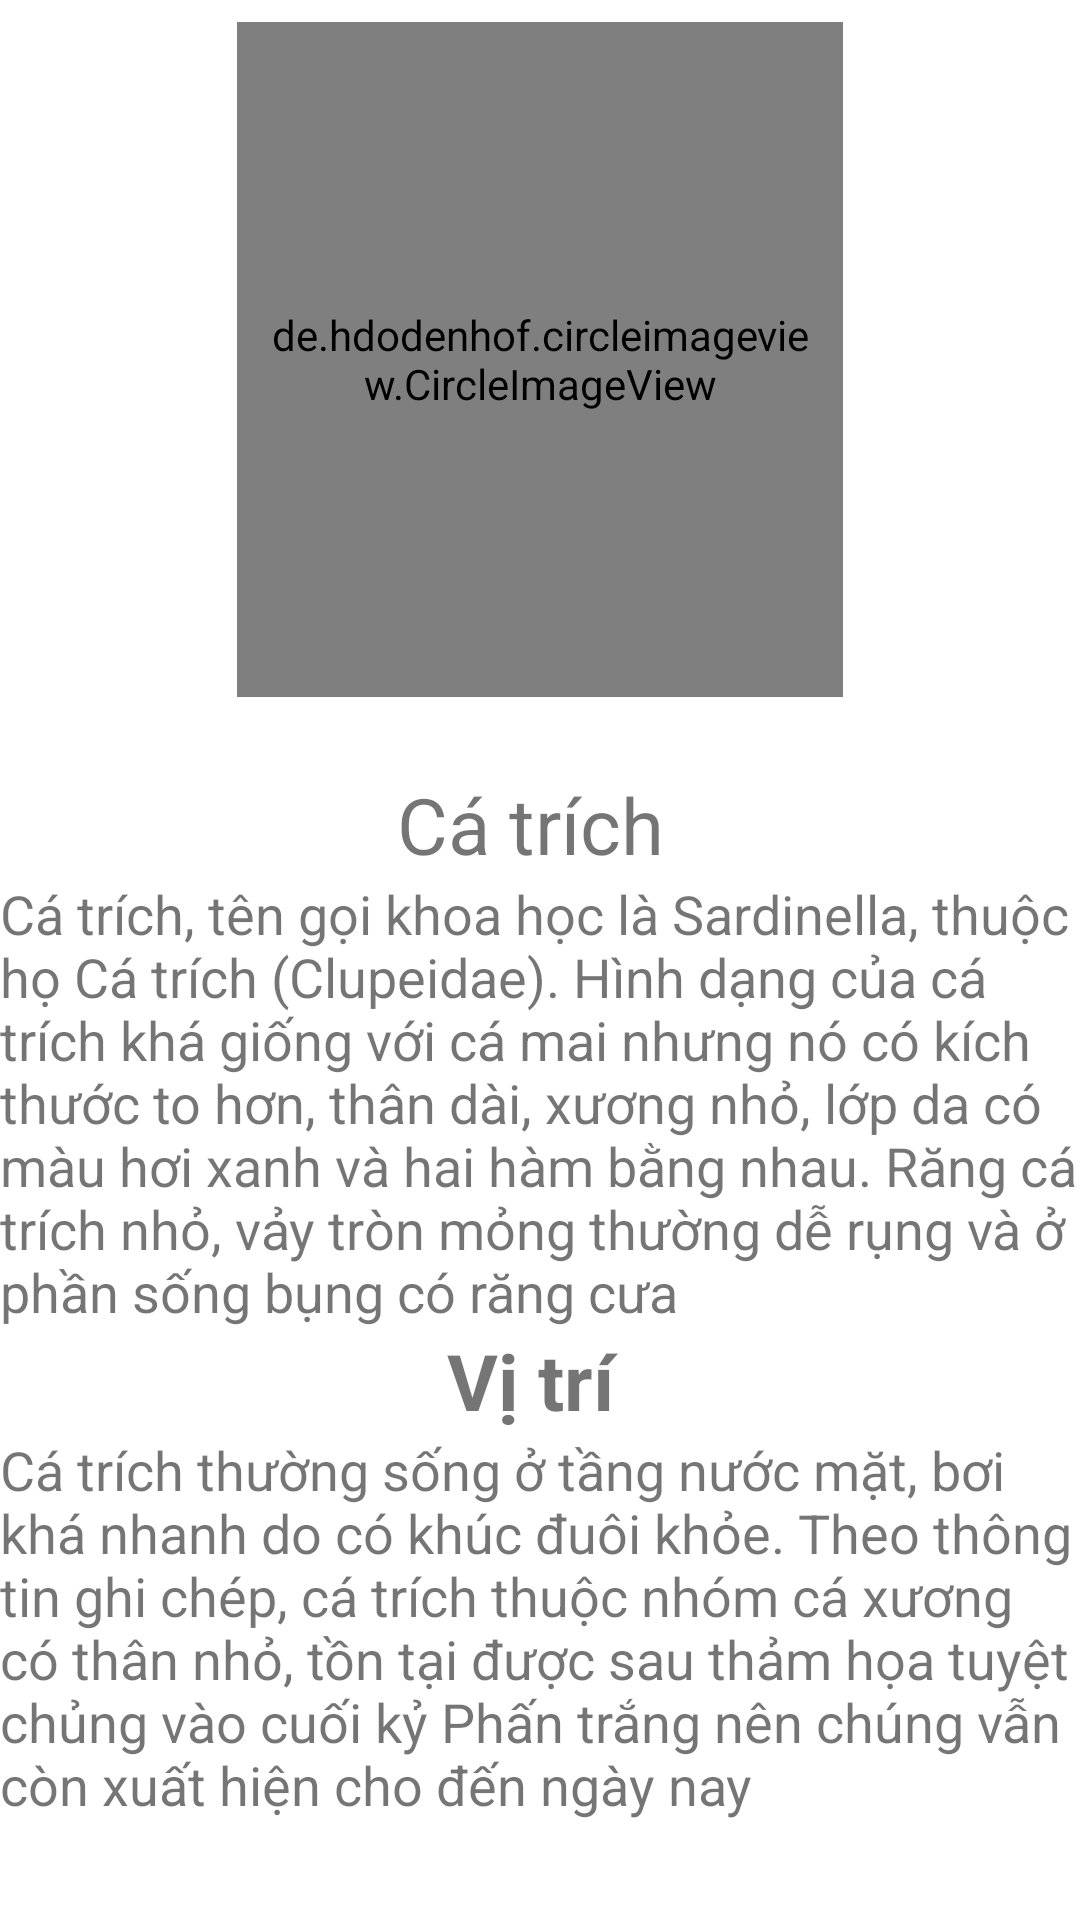

Reconstruct the res/layout file that produces this screen, plus the resources it refers to.
<!-- AndroidManifest.xml: application theme Theme.QuanLyCacLoaiCa -->
<!-- res/layout/activity_detail1.xml -->
<?xml version="1.0" encoding="utf-8"?>
<LinearLayout xmlns:android="http://schemas.android.com/apk/res/android"
    xmlns:app="http://schemas.android.com/apk/res-auto"
    xmlns:tools="http://schemas.android.com/tools"
    android:layout_width="match_parent"
    android:layout_height="match_parent"
    android:gravity="center"
    android:orientation="vertical"
    tools:context=".DetailActivity1">

    <LinearLayout
        android:layout_width="match_parent"
        android:layout_height="wrap_content"
        android:gravity="center"
        android:orientation="vertical">

        <de.hdodenhof.circleimageview.CircleImageView
            android:id="@+id/imgAvatar"
            android:layout_width="202dp"
            android:layout_height="225dp"
            android:padding="10dp"
            android:src="@drawable/catrich" />

        <LinearLayout
            android:layout_width="match_parent"
            android:layout_height="400dp"
            android:gravity="center"
            android:orientation="vertical"
            >
            <TextView
                android:layout_width="wrap_content"
                android:layout_height="wrap_content"
                android:id="@+id/tvname"
                android:text="Cá trích "
                android:textSize="26dp"/>
            <TextView
                android:layout_width="wrap_content"
                android:layout_height="wrap_content"
                android:id="@+id/tvinfor"
                android:text="Cá trích, tên gọi khoa học là Sardinella, thuộc họ Cá trích (Clupeidae). Hình dạng của cá trích khá giống với cá mai nhưng nó có kích thước to hơn, thân dài, xương nhỏ, lớp da có màu hơi xanh và hai hàm bằng nhau. Răng cá trích nhỏ, vảy tròn mỏng thường dễ rụng và ở phần sống bụng có răng cưa"
                android:textSize="18dp"/>
            <TextView
                android:layout_width="wrap_content"
                android:layout_height="wrap_content"
                android:text="Vị trí "
                android:textStyle="bold"
                android:textSize="26dp"/>
            <TextView
                android:layout_width="wrap_content"
                android:layout_height="wrap_content"
                android:id="@+id/tvvitri"
                android:text="Cá trích thường sống ở tầng nước mặt, bơi khá nhanh do có khúc đuôi khỏe. Theo thông tin ghi chép, cá trích thuộc nhóm cá xương có thân nhỏ, tồn tại được sau thảm họa tuyệt chủng vào cuối kỷ Phấn trắng nên chúng vẫn còn xuất hiện cho đến ngày nay"
                android:textSize="18dp"/>
        </LinearLayout>


    </LinearLayout>

</LinearLayout>
<!-- resources referenced by this layout -->
<resources>
  <!-- drawable catrich: png bitmap (drawable-v24, 918185 bytes) -->
  <style name="Theme.QuanLyCacLoaiCa" parent="Theme.MaterialComponents.DayNight.DarkActionBar">
          
          <item name="colorPrimary">@color/purple_500</item>
          <item name="colorPrimaryVariant">@color/purple_700</item>
          <item name="colorOnPrimary">@color/white</item>
          
          <item name="colorSecondary">@color/teal_200</item>
          <item name="colorSecondaryVariant">@color/teal_700</item>
          <item name="colorOnSecondary">@color/black</item>
          
          <item name="android:statusBarColor" tools:targetApi="l">?attr/colorPrimaryVariant</item>
          
      </style>
  <!-- not gathered from this repository: default colours our renderer supplied (Android Studio template values) -->
  <color name="purple_500">#FF6200EE</color>
  <color name="purple_700">#FF3700B3</color>
  <color name="teal_200">#FF03DAC5</color>
  <color name="teal_700">#FF018786</color>
  <color name="black">#FF000000</color>
  <color name="white">#FFFFFFFF</color>
</resources>
